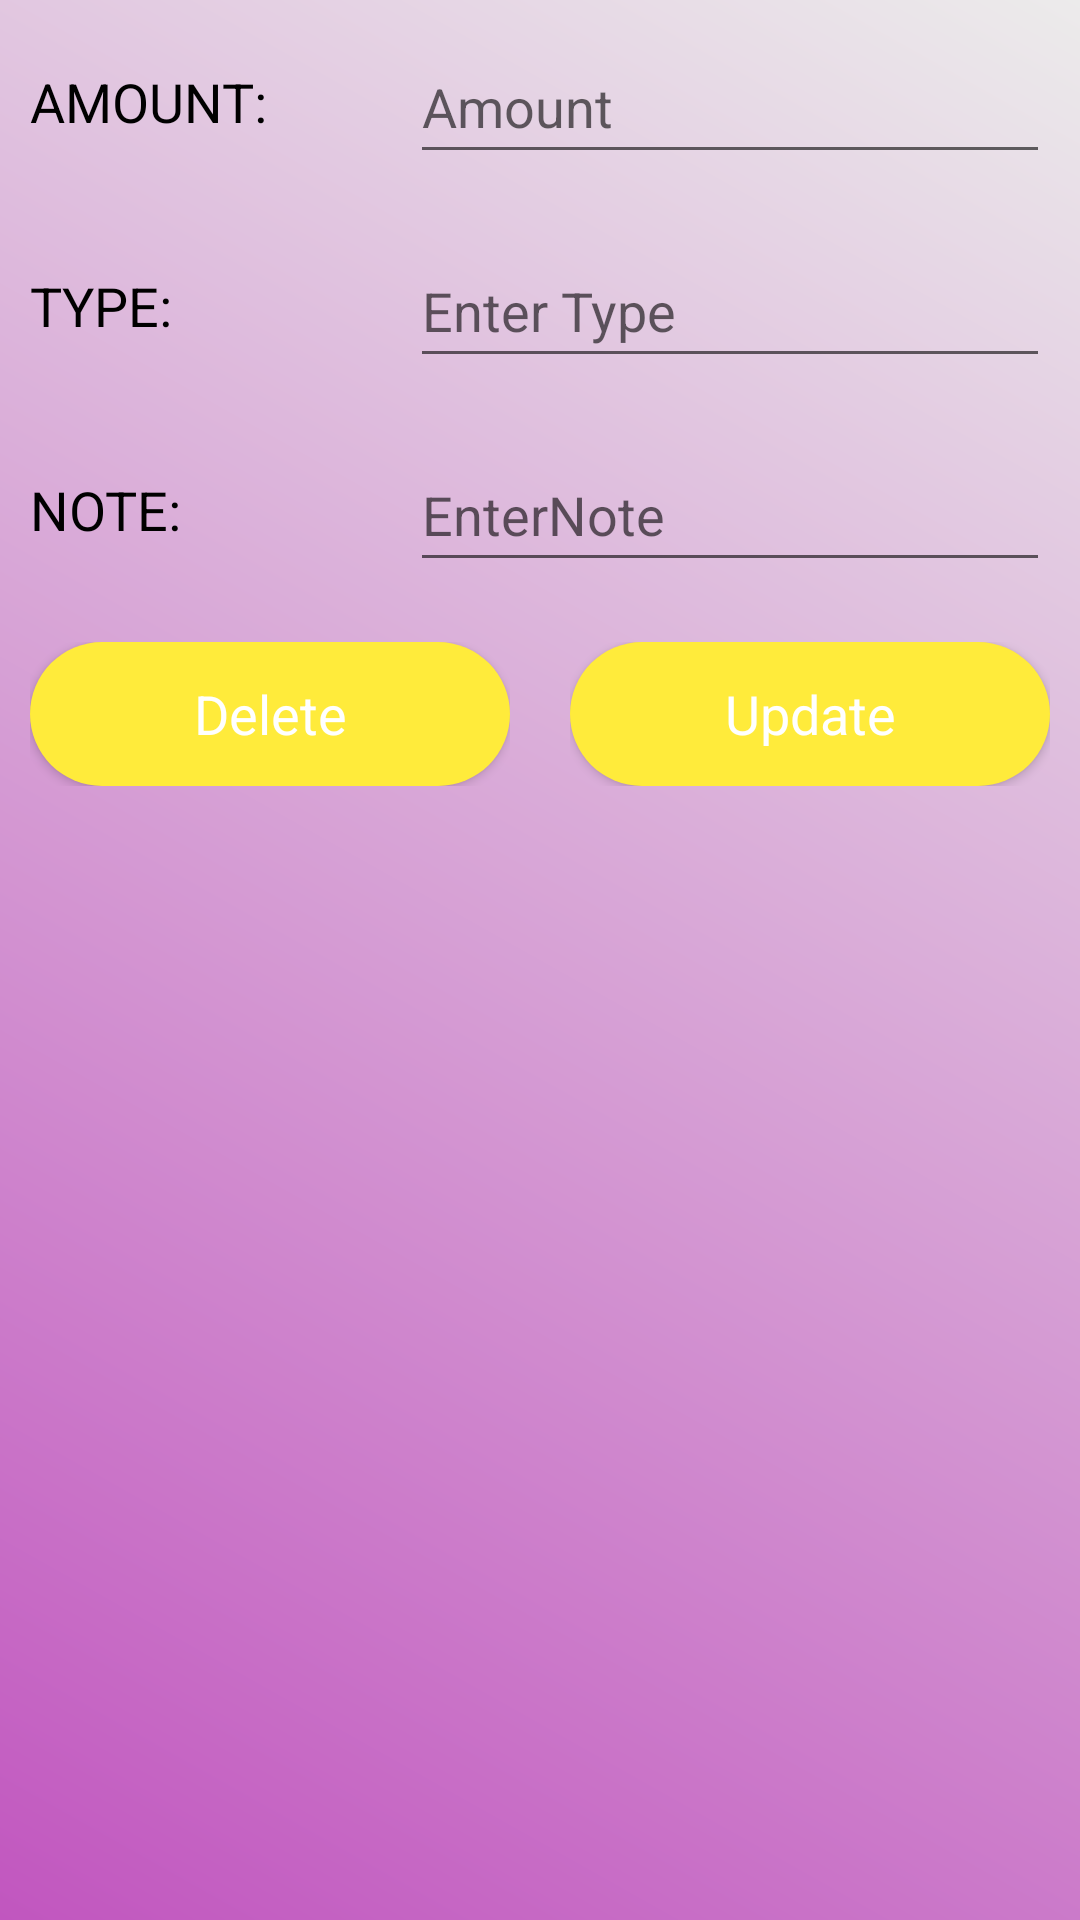

The Android layout XML behind this screen, and the referenced resources:
<!-- AndroidManifest.xml: application theme Theme.ExpenseTracker -->
<!-- res/layout/update_data_item.xml -->
<?xml version="1.0" encoding="utf-8"?>
<LinearLayout
    xmlns:android="http://schemas.android.com/apk/res/android" android:layout_width="match_parent"
    android:layout_height="match_parent"
    android:background="@drawable/background"
    android:orientation="vertical">

            <LinearLayout
                android:layout_width="match_parent"
                android:layout_height="wrap_content"
                android:baselineAligned="false"
                android:orientation="horizontal">

                <RelativeLayout
                    android:layout_width="0dp"
                    android:layout_weight="1"
                    android:layout_margin="10dp"
                    android:layout_gravity="center"
                    android:layout_height="wrap_content">

                    <TextView
                        android:layout_width="wrap_content"
                        android:layout_height="wrap_content"
                        android:text="@string/amount1"
                        android:textColor="@color/black"
                        android:textSize="18sp"
                        />

                </RelativeLayout>

                <RelativeLayout
                    android:layout_width="0dp"
                    android:layout_weight="2"
                    android:layout_margin="10dp"
                    android:layout_height="wrap_content">

                    <EditText
                        android:layout_width="match_parent"
                        android:layout_height="48dp"
                        android:id="@+id/amount_edt"
                        android:inputType="numberDecimal"
                        android:autofillHints="phone"
                        android:hint="@string/amount"
                        android:textColor="@color/black"
                        />

                </RelativeLayout>
            </LinearLayout>

            <LinearLayout
                android:layout_width="match_parent"
                android:layout_height="wrap_content"
                android:baselineAligned="false"
                android:orientation="horizontal">

                <RelativeLayout
                    android:layout_width="0dp"
                    android:layout_weight="1"
                    android:layout_margin="10dp"
                    android:layout_gravity="center"
                    android:layout_height="wrap_content">

                    <TextView
                        android:layout_width="wrap_content"
                        android:layout_height="wrap_content"
                        android:text="@string/type"
                        android:textSize="18sp"
                        android:textColor="@color/black"
                        />

                </RelativeLayout>

                <RelativeLayout
                    android:layout_width="0dp"
                    android:layout_weight="2"
                    android:layout_margin="10dp"
                    android:layout_height="wrap_content">

                    <EditText
                        android:layout_width="match_parent"
                        android:layout_height="48dp"
                        android:id="@+id/type_edt"
                        android:inputType="text"
                        android:autofillHints="name"
                        android:hint="@string/type_hint"
                        android:textColor="@color/black"
                        />

                </RelativeLayout>
            </LinearLayout>

            <LinearLayout
                android:layout_width="match_parent"
                android:layout_height="wrap_content"
                android:baselineAligned="false"
                android:orientation="horizontal">

                <RelativeLayout
                    android:layout_width="0dp"
                    android:layout_weight="1"
                    android:layout_margin="10dp"
                    android:layout_gravity="center"
                    android:layout_height="wrap_content">

                    <TextView
                        android:layout_width="wrap_content"
                        android:layout_height="wrap_content"
                        android:text="@string/note1"
                        android:textSize="18sp"
                        android:textColor="@color/black"
                        />

                </RelativeLayout>

                <RelativeLayout
                    android:layout_width="0dp"
                    android:layout_weight="2"
                    android:layout_margin="10dp"
                    android:layout_height="wrap_content">

                    <EditText
                        android:layout_width="match_parent"
                        android:layout_height="48dp"
                        android:id="@+id/note_edt"
                        android:inputType="text"
                        android:autofillHints="name"
                        android:hint="@string/note_hint"
                        android:textColor="@color/black"
                        />

                </RelativeLayout>
            </LinearLayout>

            <LinearLayout
                android:layout_width="match_parent"
                android:layout_height="wrap_content"
                android:baselineAligned="false"
                android:orientation="horizontal">

                <RelativeLayout
                    android:layout_width="0dp"
                    android:layout_weight="1"
                    android:layout_margin="10dp"
                    android:layout_gravity="center"
                    android:layout_height="wrap_content">

                    <Button
                        android:id="@+id/btnuPD_Delete"
                        android:layout_width="match_parent"
                        android:layout_height="wrap_content"
                        android:background="@drawable/form_button_bg"
                        android:backgroundTint="@color/yellow"
                        android:text="@string/Delete"
                        android:textAppearance="?android:textAppearanceMedium"
                        android:textColor="@color/white" />


                </RelativeLayout>

                <RelativeLayout
                    android:layout_width="0dp"
                    android:layout_weight="1"
                    android:layout_margin="10dp"
                    android:layout_gravity="center"
                    android:layout_height="wrap_content">

                    <Button
                        android:id="@+id/btn_upd_Update"
                        android:layout_width="match_parent"
                        android:layout_height="wrap_content"
                        android:background="@drawable/form_button_bg"
                        android:backgroundTint="@color/yellow"
                        android:text="@string/update"
                        android:textAppearance="?android:textAppearanceMedium"
                        android:textColor="@color/white" />

                </RelativeLayout>


            </LinearLayout>



</LinearLayout>
<!-- resources referenced by this layout -->
<resources>
  <color name="black">#000000</color>
  <color name="white">#FFFFFFFF</color>
  <color name="yellow">#FFEB3B</color>
  <!-- drawable background (drawable) -->
  <?xml version="1.0" encoding="utf-8"?>
  <shape xmlns:android="http://schemas.android.com/apk/res/android">
      <gradient android:angle="45"
          android:startColor="#C156BF"
          android:endColor="#ECEBEB"/>
  
  </shape>
  <!-- drawable form_button_bg (drawable) -->
  <?xml version="1.0" encoding="utf-8"?>
  <selector xmlns:android="http://schemas.android.com/apk/res/android">
      <item>
          <shape android:shape="rectangle">
              <solid android:color="@color/pink"/>
              <corners android:radius="30dp"/>
          </shape>
      </item>
  
  </selector>
  <string name="Delete">Delete</string>
  <string name="amount">Amount</string>
  <string name="amount1">AMOUNT:</string>
  <string name="note1">NOTE:</string>
  <string name="note_hint">EnterNote</string>
  <string name="type">TYPE:</string>
  <string name="type_hint">Enter Type</string>
  <string name="update">Update</string>
  <style name="Theme.ExpenseTracker" parent="Theme.MaterialComponents.DayNight.DarkActionBar" />
  <color name="pink">#DF70B7</color>
</resources>
